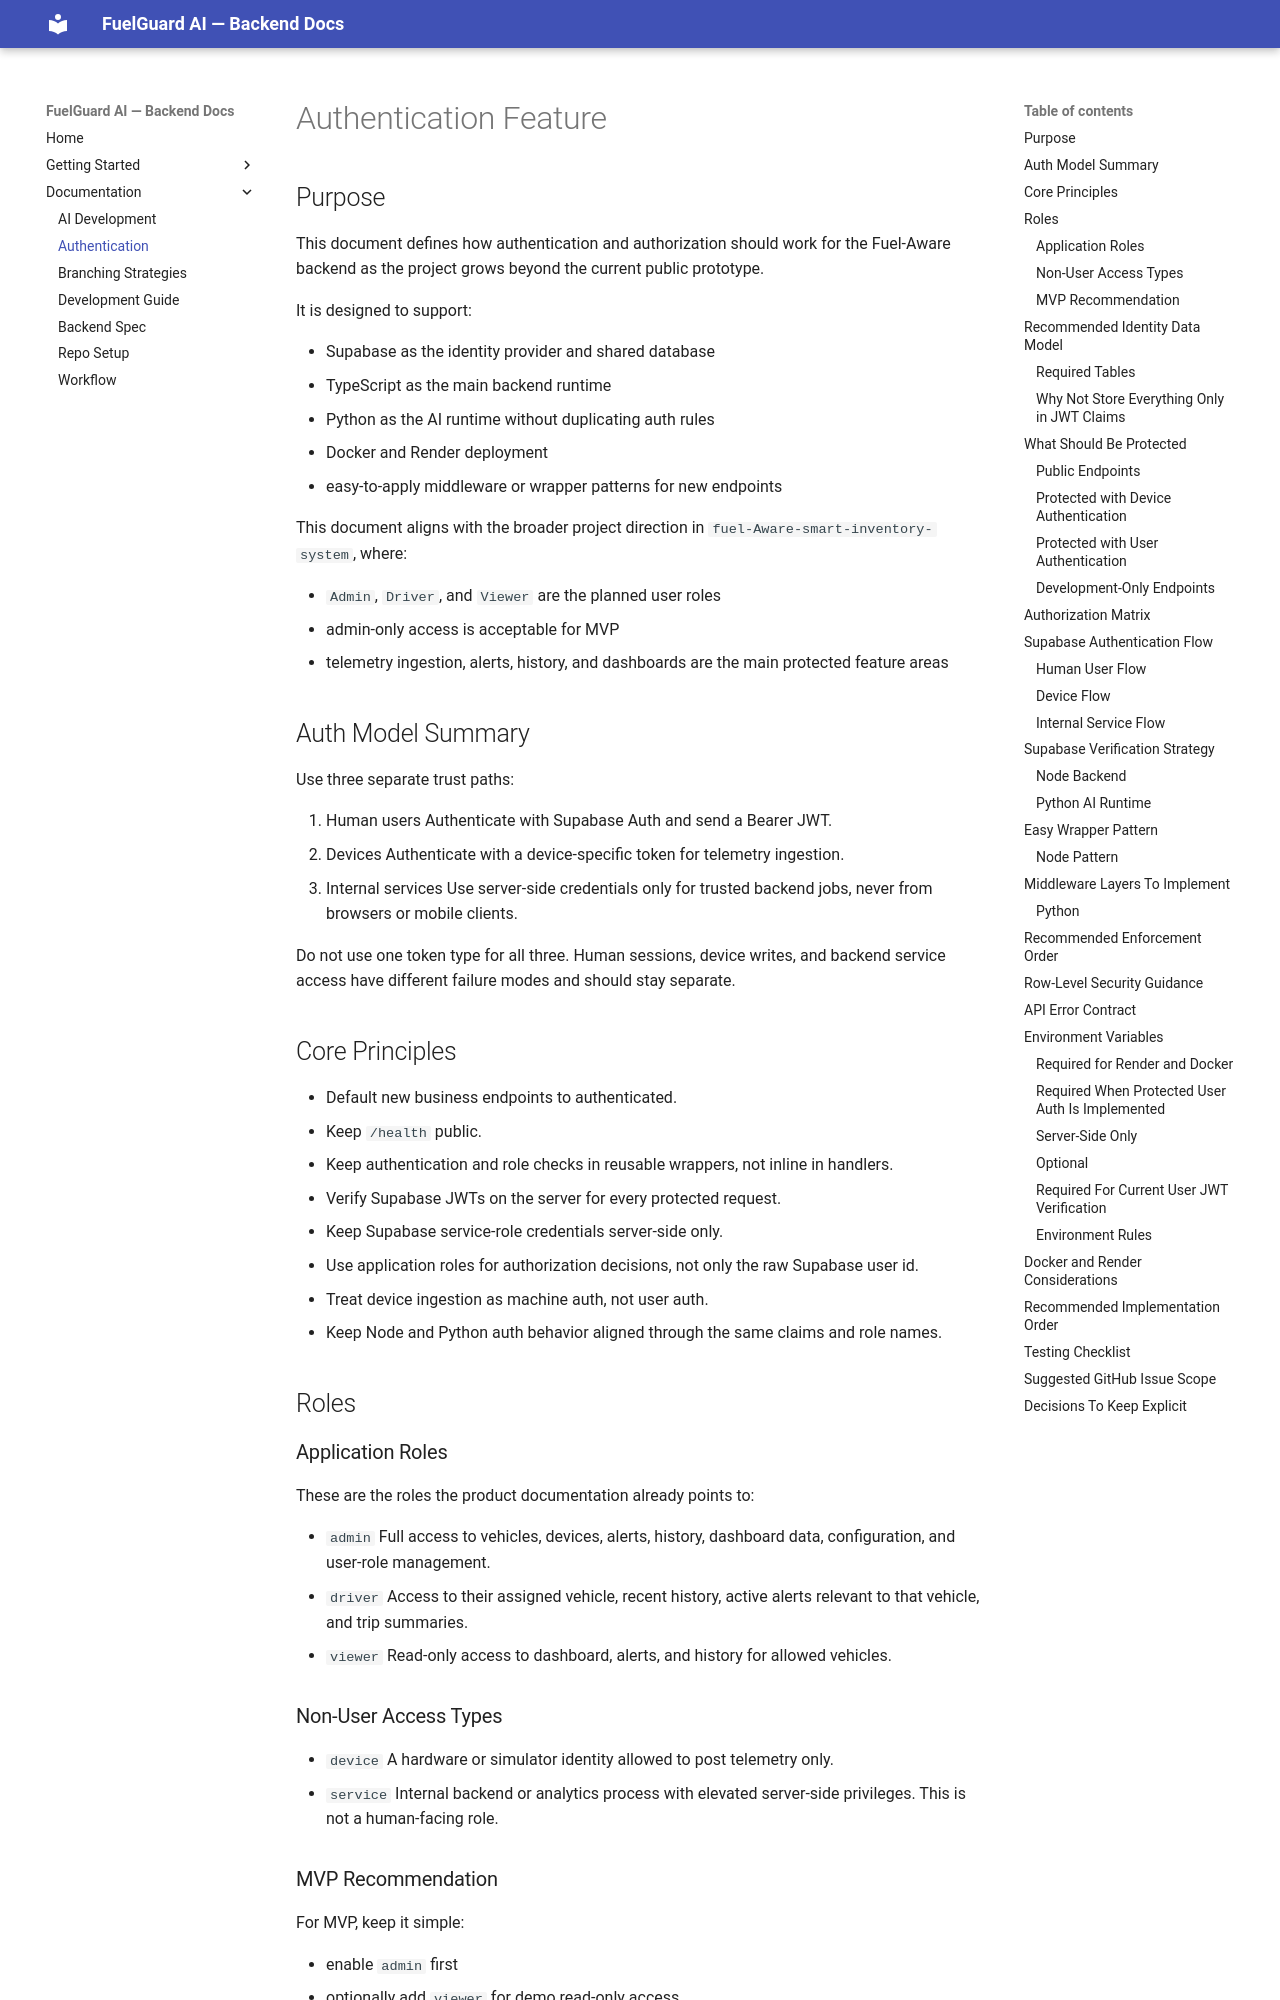

repository: Astu-2026-integrated-team/backend · page: AUTHENTICATION_FEATURE/index.html · generator: mkdocs

# Authentication Feature

## Purpose

This document defines how authentication and authorization should work for the Fuel-Aware backend as the project grows beyond the current public prototype.

It is designed to support:

- Supabase as the identity provider and shared database
- TypeScript as the main backend runtime
- Python as the AI runtime without duplicating auth rules
- Docker and Render deployment
- easy-to-apply middleware or wrapper patterns for new endpoints

This document aligns with the broader project direction in `fuel-Aware-smart-inventory-system`, where:

- `Admin`, `Driver`, and `Viewer` are the planned user roles
- admin-only access is acceptable for MVP
- telemetry ingestion, alerts, history, and dashboards are the main protected feature areas

## Auth Model Summary

Use three separate trust paths:

1. Human users
   Authenticate with Supabase Auth and send a Bearer JWT.
2. Devices
   Authenticate with a device-specific token for telemetry ingestion.
3. Internal services
   Use server-side credentials only for trusted backend jobs, never from browsers or mobile clients.

Do not use one token type for all three. Human sessions, device writes, and backend service access have different failure modes and should stay separate.

## Core Principles

- Default new business endpoints to authenticated.
- Keep `/health` public.
- Keep authentication and role checks in reusable wrappers, not inline in handlers.
- Verify Supabase JWTs on the server for every protected request.
- Keep Supabase service-role credentials server-side only.
- Use application roles for authorization decisions, not only the raw Supabase user id.
- Treat device ingestion as machine auth, not user auth.
- Keep Node and Python auth behavior aligned through the same claims and role names.

## Roles
